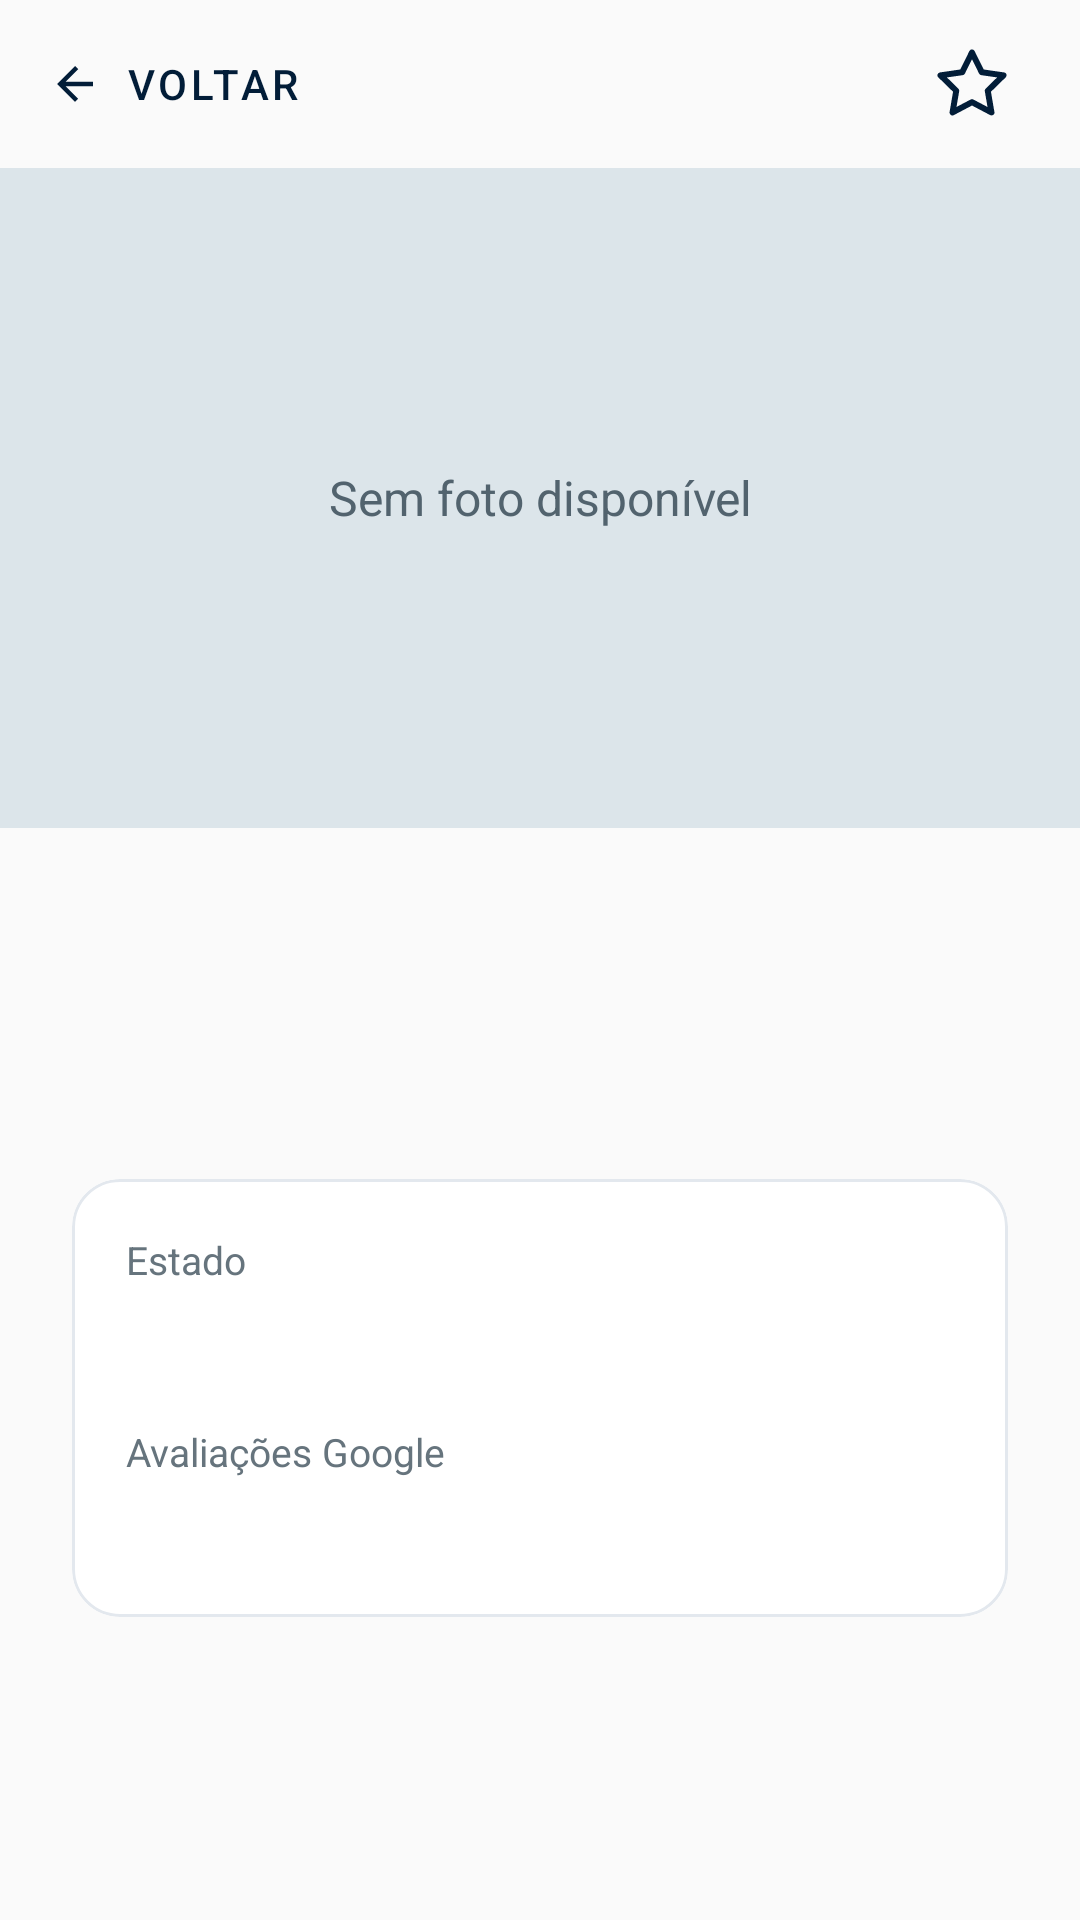

Layout XML and referenced resources for this Android screen:
<!-- AndroidManifest.xml: application theme Theme.BetterGym -->
<!-- res/layout/activity_detalhe_ginasio.xml -->
<?xml version="1.0" encoding="utf-8"?>
<ScrollView xmlns:android="http://schemas.android.com/apk/res/android"
        xmlns:app="http://schemas.android.com/apk/res-auto"
        android:layout_width="match_parent"
        android:layout_height="match_parent"
        android:background="#FAFAFA"
        android:fillViewport="true">

    <LinearLayout
            android:layout_width="match_parent"
            android:layout_height="wrap_content"
            android:orientation="vertical">

        <LinearLayout
                android:layout_width="match_parent"
                android:layout_height="56dp"
                android:gravity="center_vertical"
                android:orientation="horizontal"
                android:paddingStart="8dp"
                android:paddingEnd="12dp">

            <com.google.android.material.button.MaterialButton
                    android:id="@+id/btnVoltar"
                    style="@style/Widget.MaterialComponents.Button.TextButton"
                    android:layout_width="wrap_content"
                    android:layout_height="48dp"
                    android:text="Voltar"
                    android:textColor="@color/primary"
                    app:icon="@drawable/ic_arrow_back"
                    app:iconGravity="textStart"
                    app:iconPadding="8dp"
                    app:iconTint="@color/primary" />

            <Space android:layout_width="0dp" android:layout_height="1dp"
                    android:layout_weight="1" />

            <androidx.appcompat.widget.AppCompatImageButton
                    android:id="@+id/btnFavorito"
                    android:layout_width="48dp"
                    android:layout_height="48dp"
                    android:background="?attr/selectableItemBackgroundBorderless"
                    android:padding="10dp"
                    android:enabled="false"
                    android:contentDescription="@string/favorites_add"
                    app:srcCompat="@drawable/ic_favorito_contorno" />
        </LinearLayout>

        <FrameLayout
                android:layout_width="match_parent"
                android:layout_height="220dp"
                android:background="#DCE5EA">

            <ImageView
                    android:id="@+id/imgGinasio"
                    android:layout_width="match_parent"
                    android:layout_height="match_parent"
                    android:contentDescription="Foto do ginásio"
                    android:scaleType="centerCrop"
                    android:visibility="gone" />

            <TextView
                    android:id="@+id/txtSemFoto"
                    android:layout_width="match_parent"
                    android:layout_height="match_parent"
                    android:gravity="center"
                    android:text="Sem foto disponível"
                    android:textColor="#52636E"
                    android:textSize="16sp" />
        </FrameLayout>

        <LinearLayout
                android:layout_width="match_parent"
                android:layout_height="wrap_content"
                android:orientation="vertical"
                android:padding="24dp">

            <TextView
                    android:id="@+id/txtNomeGinasio"
                    android:layout_width="match_parent"
                    android:layout_height="wrap_content"
                    android:textColor="@color/primary"
                    android:textSize="28sp"
                    android:textStyle="bold" />

            <TextView
                    android:id="@+id/txtMoradaGinasio"
                    android:layout_width="match_parent"
                    android:layout_height="wrap_content"
                    android:layout_marginTop="10dp"
                    android:textColor="#4C5963"
                    android:textSize="16sp" />

            <com.google.android.material.card.MaterialCardView
                    android:layout_width="match_parent"
                    android:layout_height="wrap_content"
                    android:layout_marginTop="24dp"
                    app:cardBackgroundColor="@color/white"
                    app:cardCornerRadius="16dp"
                    app:cardElevation="0dp"
                    app:strokeColor="#E3E8EE"
                    app:strokeWidth="1dp">

                <LinearLayout
                        android:layout_width="match_parent"
                        android:layout_height="wrap_content"
                        android:orientation="vertical"
                        android:padding="18dp">

                    <TextView
                            android:layout_width="wrap_content"
                            android:layout_height="wrap_content"
                            android:text="Estado"
                            android:textColor="#66747D"
                            android:textSize="13sp" />

                    <TextView
                            android:id="@+id/txtEstadoGinasio"
                            android:layout_width="wrap_content"
                            android:layout_height="wrap_content"
                            android:layout_marginTop="4dp"
                            android:textSize="18sp"
                            android:textStyle="bold" />

                    <TextView
                            android:layout_width="wrap_content"
                            android:layout_height="wrap_content"
                            android:layout_marginTop="18dp"
                            android:text="Avaliações Google"
                            android:textColor="#66747D"
                            android:textSize="13sp" />

                    <TextView
                            android:id="@+id/txtRatingGinasio"
                            android:layout_width="wrap_content"
                            android:layout_height="wrap_content"
                            android:layout_marginTop="4dp"
                            android:textColor="@color/primary"
                            android:textSize="18sp"
                            android:textStyle="bold" />
                </LinearLayout>
            </com.google.android.material.card.MaterialCardView>
        </LinearLayout>
    </LinearLayout>
</ScrollView>
<!-- resources referenced by this layout -->
<resources>
  <color name="primary">#021D38</color>
  <color name="white">#FFFFFFFF</color>
  <!-- drawable ic_arrow_back (drawable) -->
  <vector xmlns:android="http://schemas.android.com/apk/res/android"
          android:width="24dp"
          android:height="24dp"
          android:viewportWidth="24"
          android:viewportHeight="24">
      <path
              android:fillColor="#021D38"
              android:pathData="M20,11L7.83,11l5.59,-5.59L12,4l-8,8 8,8 1.41,-1.41L7.83,13L20,13z" />
  </vector>
  <!-- drawable ic_favorito_contorno (drawable) -->
  <vector xmlns:android="http://schemas.android.com/apk/res/android"
      android:width="28dp" android:height="28dp"
      android:viewportWidth="24" android:viewportHeight="24">
      <path android:fillColor="@android:color/transparent"
          android:strokeColor="@color/primary" android:strokeWidth="1.7"
          android:strokeLineJoin="round"
          android:pathData="M12,3 L14.78,8.63 L21,9.53 L16.5,13.92 L17.56,20.12 L12,17.19 L6.44,20.12 L7.5,13.92 L3,9.53 L9.22,8.63 Z" />
  </vector>
  <string name="favorites_add">Adicionar aos favoritos</string>
  <style name="Theme.BetterGym" parent="Base.Theme.BetterGym" />
  <style name="Base.Theme.BetterGym" parent="Theme.Material3.DayNight.NoActionBar">
          
          
      </style>
</resources>
